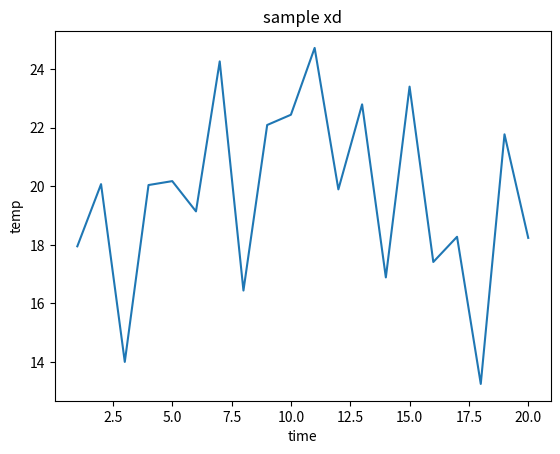

Generate this figure with matplotlib:
import numpy as np
import matplotlib.pyplot as plt

#excercise randomize the graph with the temperatures.

ri = np.random.rand(20) #Ri generated with numpy numbers between 0 and 1
min = 13
max = 25
temperatures = min+(max-min)*ri #random temperatures with max min distribution.
print(temperatures)
time_points = range(1, 21)
print(len(time_points))

plt.plot(time_points, temperatures, )
plt.title('sample xd')
plt.ylabel('temp')
plt.xlabel('time')
plt.show()